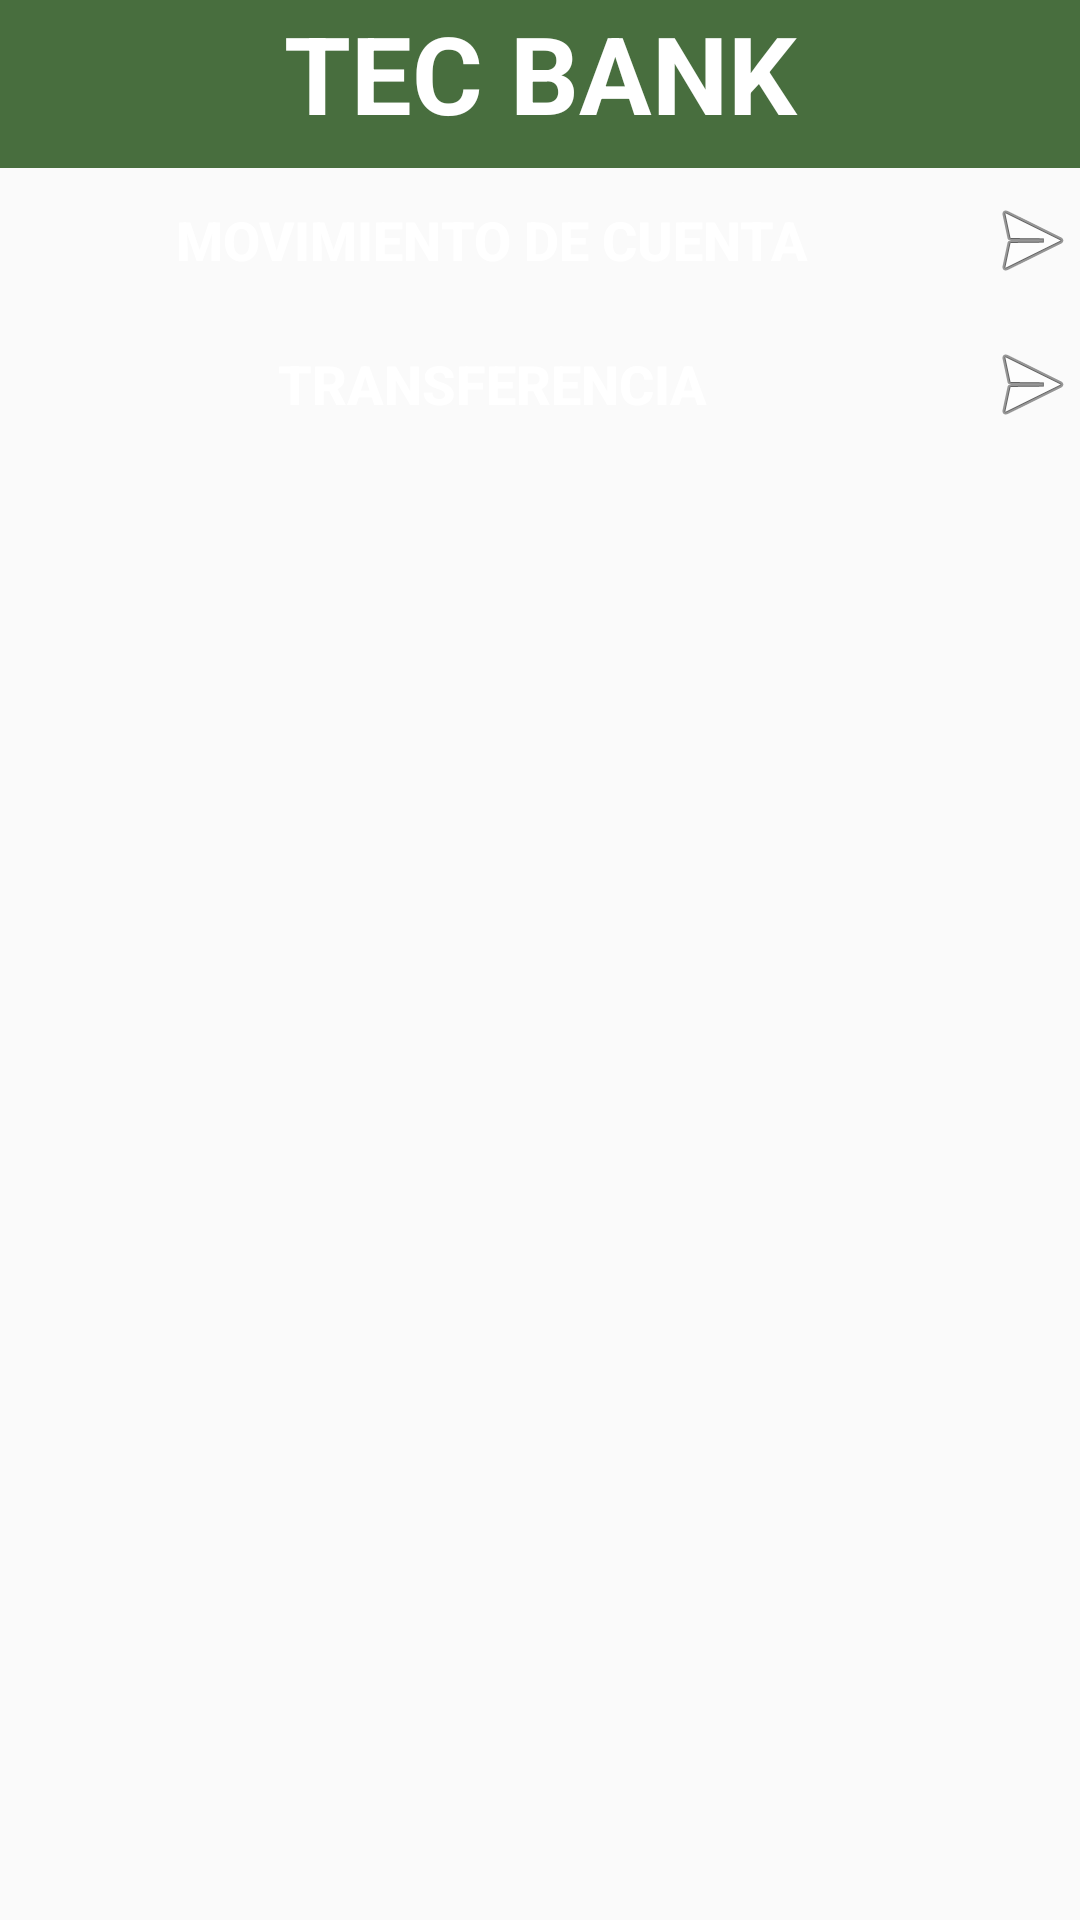

Android layout source for this screen:
<!-- AndroidManifest.xml: application theme AppTheme -->
<!-- res/layout/activity_principal.xml -->
<?xml version="1.0" encoding="utf-8"?>
<androidx.constraintlayout.widget.ConstraintLayout xmlns:android="http://schemas.android.com/apk/res/android"
    xmlns:app="http://schemas.android.com/apk/res-auto"
    xmlns:tools="http://schemas.android.com/tools"
    android:layout_width="match_parent"
    android:layout_height="match_parent"
    android:background="@drawable/fondoprincipal"
    tools:context=".principal">

    <ImageButton
        android:id="@+id/imageButton"
        android:layout_width="wrap_content"
        android:layout_height="wrap_content"
        android:backgroundTint="#00FFFFFF"
        android:onClick="Salir"
        app:layout_constraintBottom_toBottomOf="parent"
        app:layout_constraintStart_toStartOf="parent"
        app:srcCompat="?attr/homeAsUpIndicator" />

    <LinearLayout
        android:layout_width="match_parent"
        android:layout_height="match_parent"
        android:layout_marginBottom="50dp"
        android:orientation="vertical"
        app:layout_constraintBottom_toTopOf="@id/imageButton">

        <TextView
            android:id="@+id/textView2"
            android:layout_width="match_parent"
            android:layout_height="56dp"
            android:background="#486E3E"
            android:text="TEC BANK"
            android:textAlignment="center"
            android:textColor="#FFFFFF"
            android:textSize="36sp"
            android:textStyle="bold" />

        <Button
            android:id="@+id/button2"
            android:layout_width="match_parent"
            android:layout_height="wrap_content"
            android:background="#00FFFFFF"
            android:drawableRight="@android:drawable/ic_menu_send"
            android:onClick="Ini_Movimiento"
            android:text="Movimiento de Cuenta"
            android:textColor="#FFFFFF"
            android:textSize="18sp"
            android:textStyle="bold" />

        <Button
            android:id="@+id/button3"
            android:layout_width="match_parent"
            android:layout_height="wrap_content"
            android:background="#00FFFFFF"
            android:drawableRight="@android:drawable/ic_menu_send"
            android:onClick="Ini_Transferencia"
            android:text="Transferencia"
            android:textColor="#FFFFFF"
            android:textSize="18sp"
            android:textStyle="bold" />

    </LinearLayout>
</androidx.constraintlayout.widget.ConstraintLayout>
<!-- resources referenced by this layout -->
<resources>
  <style name="AppTheme" parent="Theme.AppCompat.Light.DarkActionBar">
          
          <item name="colorPrimary">@color/colorPrimary</item>
          <item name="colorPrimaryDark">@color/colorPrimaryDark</item>
          <item name="colorAccent">@color/colorAccent</item>
      </style>
  <color name="colorPrimary">#6200EE</color>
  <color name="colorPrimaryDark">#3700B3</color>
  <color name="colorAccent">#03DAC5</color>
</resources>
